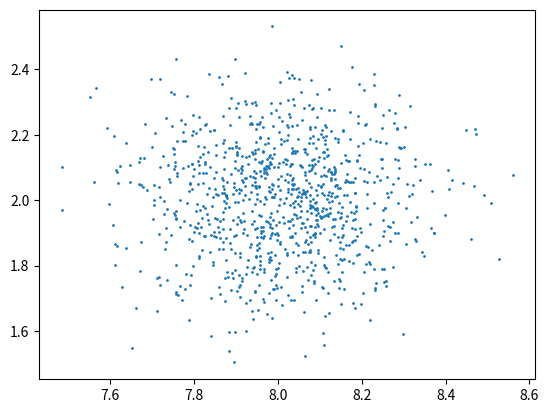

Here is the Python script that generated this plot:
import numpy as np
import matplotlib.pyplot as plt

def model(model_params):
    """
    We define a simple model where the observables are sum and product
    of the model parameters.
    """
    obs1 = model_params[:,0] + model_params[:,1]
    obs2 = model_params[:,0] - model_params[:,1]
    observables = np.vstack((obs1,obs2)).T
    return observables


npoints = 1000
n_obs = 2 #number of observations
data_params = np.asarray([5,3])
noise = 0.1*np.random.standard_normal([npoints,n_obs]) 
noisy_params = np.repeat(data_params[np.newaxis,...],npoints,axis=0) + 0.1*np.random.randn(npoints,len(data_params))
data = model(noisy_params) + noise
print(data.shape)
np.save('data.npy',data)

print(noisy_params.shape)
print(noisy_params)
# plt.plot(noisy_params[:,0],noisy_params[:,1],'o',markersize=1.)
plt.plot(data[:,0],data[:,1],'o',markersize=1.)
plt.show()
